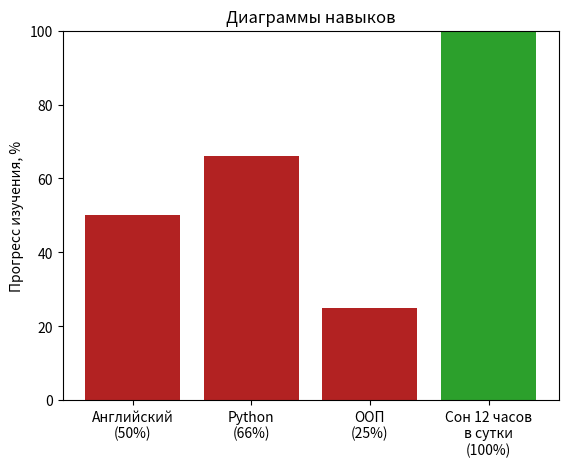

This chart was generated by the following Python code:
class Skill:
    skills = []

    def __new__(cls, *args, **kwargs):
        obj = super().__new__(cls)
        cls.skills.append(obj)
        return obj

    def __init__(self, name):
        self.dict_criterions = {}
        self.name = name

    def add(self, new_criterion, flag=False):
        self.dict_criterions[new_criterion] = flag

    def progress_percent(self):
        all_diagram = len(self.dict_criterions)
        fulled = len(list(filter(lambda x: x, self.dict_criterions.values())))
        fulled = fulled / all_diagram

        return int(fulled * 100)

    def show_criterions(self):
        for i, j in self.dict_criterions.items():
            print(f'{i}: {j}')

    def change_status_of_criterion(self, name_criterion, flag):
        self.dict_criterions[name_criterion] = flag


english = Skill('Английский')

english.add('Present Simple', True)
english.add('Present Continuous', True)
english.add('Present Perfect Continuous')
english.add('Present Future Continuous')

python = Skill('Python')

python.add('Числа и операции над ними', True)
python.add('Переменные', True)
python.add('Функции input() и print()', True)
python.add('Декораторы')
python.add('Циклы (while, for, do while', True)
python.add("Регулярные выражения")

oop = Skill('ООП')

oop.add('Метод __init__(self)', True)
oop.add('Метод __new__(cls)', True)
oop.add('Режимы доступа')
oop.add('Магические методы классов')
oop.add('Наследование')
oop.add('Полиморфизм')
oop.add('Исключения')
oop.add('Менеджеры контекста')

dream = Skill('Сон 12 часов\nв сутки')
dream.add('Сонливость', True)

import matplotlib.pyplot as plt

fig, ax = plt.subplots()

skills = [i.name + f'\n({i.progress_percent()}%)' for i in Skill.skills]
counts = [i.progress_percent() for i in Skill.skills]

bar_colors = list(map(lambda x: 'tab:green' if x==100 else 'firebrick', counts))
ax.axis([None, None, 0, 100])

# str_label = '\n\n'.join(english.dict_criterions.keys()) # легенда, отображающая элементы навыка
ax.bar(skills, counts, color=bar_colors, align='center')

ax.set_ylabel('Прогресс изучения, %')
ax.set_title('Диаграммы навыков')
# ax.legend(title='Fruit color')

# ax.legend()

plt.show()
